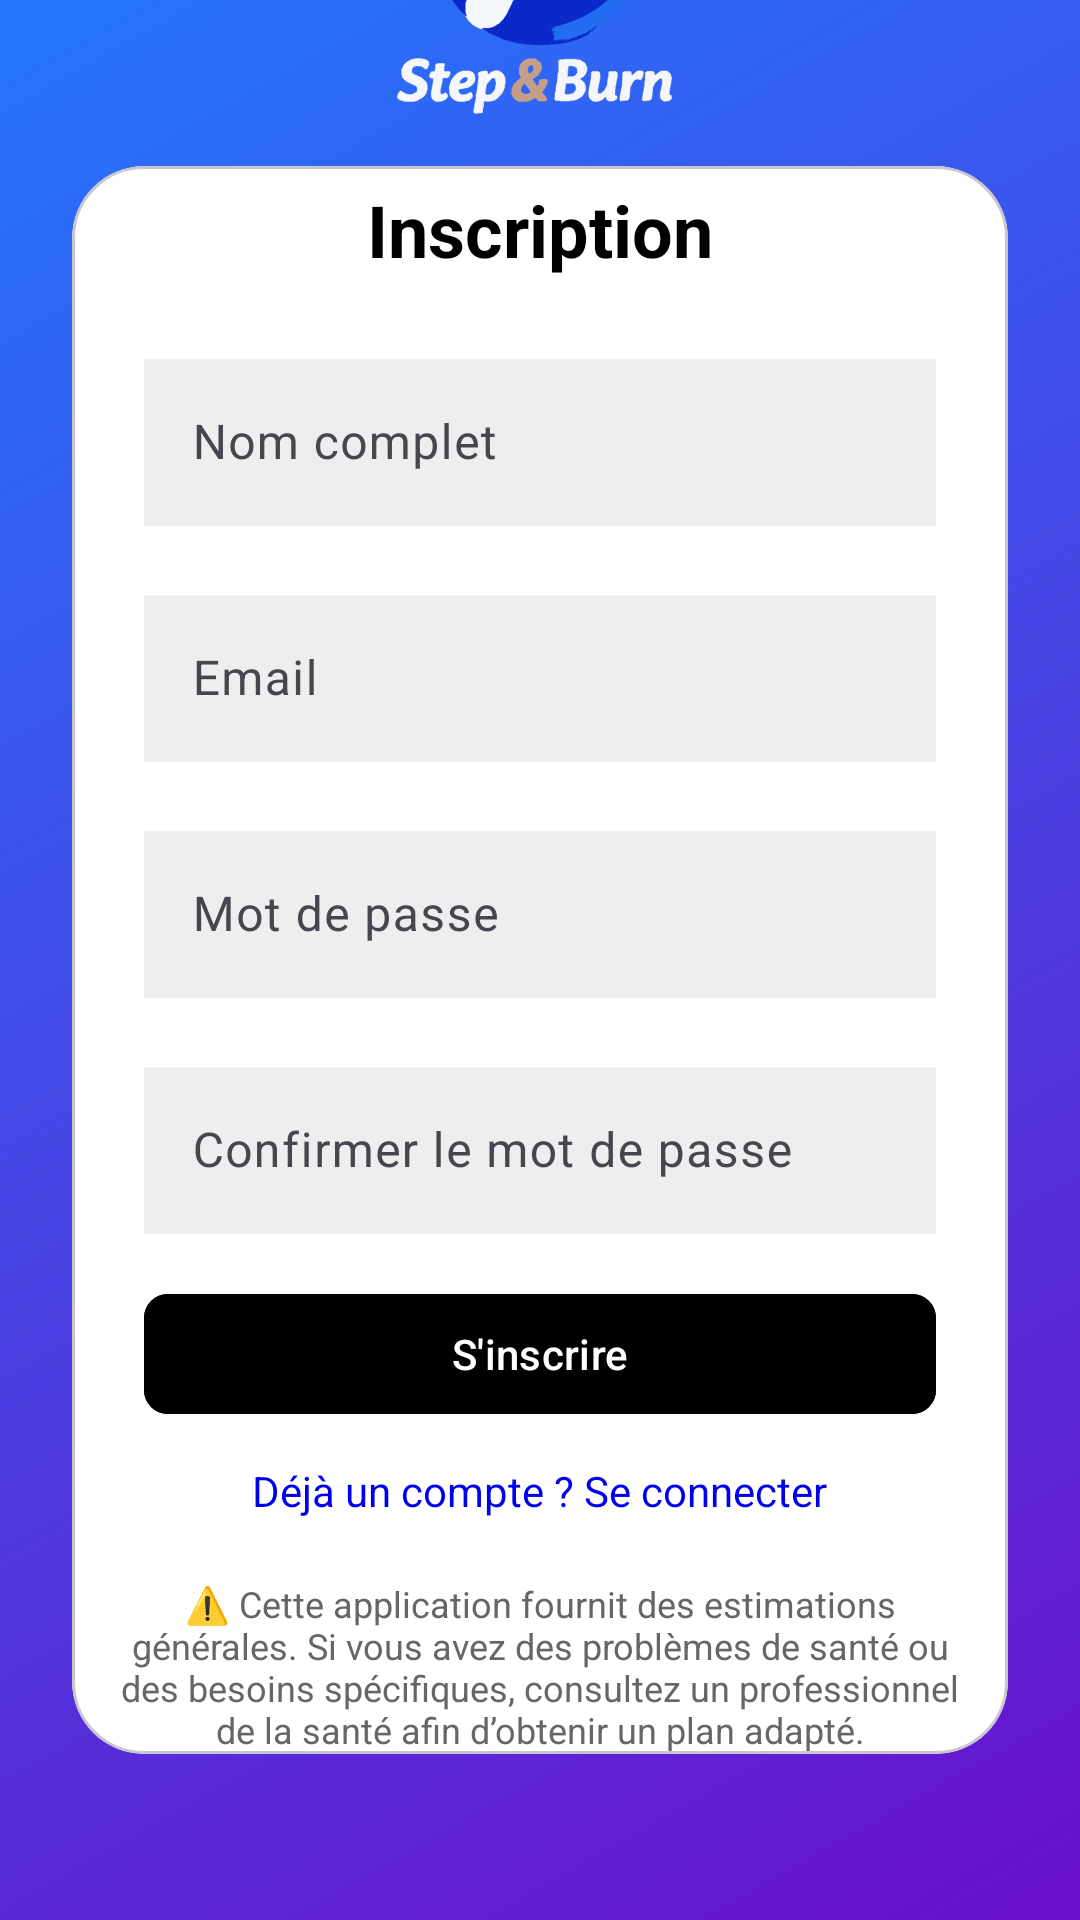

Reconstruct the res/layout file that produces this screen, plus the resources it refers to.
<!-- AndroidManifest.xml: application theme Theme.ProjetSessionGIF3101Equipe11 -->
<!-- res/layout/activity_register.xml -->
<?xml version="1.0" encoding="utf-8"?>
<androidx.constraintlayout.widget.ConstraintLayout
    xmlns:android="http://schemas.android.com/apk/res/android"
    xmlns:app="http://schemas.android.com/apk/res-auto"
    xmlns:tools="http://schemas.android.com/tools"
    android:layout_width="match_parent"
    android:layout_height="match_parent">

    
    <View
        android:layout_width="0dp"
        android:layout_height="0dp"
        android:background="@drawable/bg_gradient"
        app:layout_constraintTop_toTopOf="parent"
        app:layout_constraintBottom_toBottomOf="parent"
        app:layout_constraintStart_toStartOf="parent"
        app:layout_constraintEnd_toEndOf="parent"/>

    
    <ImageView
        android:id="@+id/logo"
        android:layout_width="100dp"
        android:layout_height="100dp"
        android:src="@drawable/ic_logo"
        android:contentDescription="Logo"
        app:layout_constraintBottom_toTopOf="@id/card_register"
        app:layout_constraintStart_toStartOf="parent"
        app:layout_constraintEnd_toEndOf="parent"
        android:layout_marginBottom="16dp"/>

    
    <com.google.android.material.card.MaterialCardView
        android:id="@+id/card_register"
        android:layout_width="0dp"
        android:layout_height="wrap_content"
        android:layout_margin="24dp"
        android:padding="24dp"
        app:cardCornerRadius="24dp"
        android:backgroundTint="@android:color/white"
        app:layout_constraintTop_toTopOf="parent"
        app:layout_constraintBottom_toBottomOf="parent"
        app:layout_constraintStart_toStartOf="parent"
        app:layout_constraintEnd_toEndOf="parent">

        <LinearLayout
            android:layout_width="match_parent"
            android:layout_height="wrap_content"
            android:orientation="vertical"
            android:gravity="center_horizontal">

            
            <TextView
                android:layout_width="wrap_content"
                android:layout_height="wrap_content"
                android:text="Inscription"
                android:textSize="24sp"
                android:textStyle="bold"
                android:textColor="#000"
                android:layout_marginTop="5dp"/>

            
            <View android:layout_height="16dp" android:layout_width="match_parent"/>

            
            <com.google.android.material.textfield.TextInputLayout
                android:layout_width="match_parent"
                android:layout_height="wrap_content"
                android:hint="Nom complet"
                app:boxBackgroundMode="none"
                android:layout_marginStart="24dp"
                android:layout_marginEnd="24dp">

                <com.google.android.material.textfield.TextInputEditText
                    android:id="@+id/etFullName"
                    android:layout_width="match_parent"
                    android:layout_height="wrap_content"
                    android:background="#EEEEEE"/>
            </com.google.android.material.textfield.TextInputLayout>

            
            <com.google.android.material.textfield.TextInputLayout
                android:layout_width="match_parent"
                android:layout_height="wrap_content"
                android:hint="Email"
                android:layout_marginTop="12dp"
                app:boxBackgroundMode="none"
                android:layout_marginStart="24dp"
                android:layout_marginEnd="24dp">

                <com.google.android.material.textfield.TextInputEditText
                    android:id="@+id/etEmail"
                    android:layout_width="match_parent"
                    android:layout_height="wrap_content"
                    android:inputType="textEmailAddress"
                    android:background="#EEEEEE"/>
            </com.google.android.material.textfield.TextInputLayout>

            
            <com.google.android.material.textfield.TextInputLayout
                android:layout_width="match_parent"
                android:layout_height="wrap_content"
                android:hint="Mot de passe"
                android:layout_marginTop="12dp"
                app:boxBackgroundMode="none"
                android:layout_marginStart="24dp"
                android:layout_marginEnd="24dp">

                <com.google.android.material.textfield.TextInputEditText
                    android:id="@+id/etPassword"
                    android:layout_width="match_parent"
                    android:layout_height="wrap_content"
                    android:inputType="textPassword"
                    android:background="#EEEEEE"/>
            </com.google.android.material.textfield.TextInputLayout>

            
            <com.google.android.material.textfield.TextInputLayout
                android:layout_width="match_parent"
                android:layout_height="wrap_content"
                android:hint="Confirmer le mot de passe"
                android:layout_marginTop="12dp"
                app:boxBackgroundMode="none"
                android:layout_marginStart="24dp"
                android:layout_marginEnd="24dp">

                <com.google.android.material.textfield.TextInputEditText
                    android:id="@+id/etConfirmPassword"
                    android:layout_width="match_parent"
                    android:layout_height="wrap_content"
                    android:inputType="textPassword"
                    android:background="#EEEEEE"/>
            </com.google.android.material.textfield.TextInputLayout>

            
            <View android:layout_height="16dp" android:layout_width="match_parent"/>

            
            <com.google.android.material.button.MaterialButton
                android:id="@+id/btnRegister"
                android:layout_width="match_parent"
                android:layout_height="wrap_content"
                android:text="S'inscrire"
                android:backgroundTint="#000"
                android:textColor="#fff"
                app:cornerRadius="8dp"
                android:layout_marginStart="24dp"
                android:layout_marginEnd="24dp"/>

            
            <TextView
                android:id="@+id/tvLoginLink"
                android:layout_width="wrap_content"
                android:layout_height="wrap_content"
                android:text="Déjà un compte ? Se connecter"
                android:textColor="#0000EE"
                android:textSize="14sp"
                android:layout_marginTop="12dp"
                android:layout_marginBottom="12dp"/>

            <TextView
                android:layout_width="match_parent"
                android:layout_height="wrap_content"
                android:text="⚠️ Cette application fournit des estimations générales. Si vous avez des problèmes de santé ou des besoins spécifiques, consultez un professionnel de la santé afin d’obtenir un plan adapté."
                android:textSize="12sp"
                android:textColor="#666666"
                android:layout_marginTop="8dp"
                android:layout_marginStart="16dp"
                android:layout_marginEnd="16dp"
                android:gravity="center"/>

        </LinearLayout>
    </com.google.android.material.card.MaterialCardView>

</androidx.constraintlayout.widget.ConstraintLayout>
<!-- resources referenced by this layout -->
<resources>
  <!-- drawable bg_gradient (drawable) -->
  <?xml version="1.0" encoding="utf-8"?>
  <shape xmlns:android="http://schemas.android.com/apk/res/android"
      android:shape="rectangle">
      <gradient
          android:startColor="#6A11CB"
          android:endColor="#2575FC"
          android:angle="135"/>
  </shape>
  <!-- drawable ic_logo: vector/xml drawable (drawable, 132158 chars, omitted) -->
  <style name="Theme.ProjetSessionGIF3101Equipe11" parent="Base.Theme.ProjetSessionGIF3101Equipe11" />
  <style name="Base.Theme.ProjetSessionGIF3101Equipe11" parent="Theme.Material3.DayNight.NoActionBar">
          
          
      </style>
</resources>
